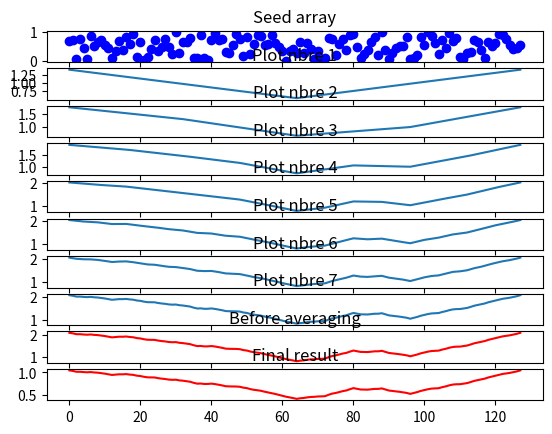

Reproduce this figure in Python.
import matplotlib.pyplot as plt

import random as rd
import math

array_size = 2 ** 7

def linear_interpolation(input_values, plot_nombre, axes):
    precedent = 0
    dist_precedent = 0
    output_values = [None for i in input_values]
    for val, i in zip(input_values, range(len(input_values))):
        if not (val == None):
            precedent = val
            output_values[i] = val
            dist_precedent = 0
        else:
            dist_precedent += 1
            next_val, dist = calculate_distance(input_values, i)
            calculated = (precedent * dist + next_val * dist_precedent) / (dist + dist_precedent)
            output_values[i] = calculated
    axes[plot_nombre].plot(list(range(len(output_values))), output_values)
    axes[plot_nombre].set_title(f"Plot nbre {plot_nombre}")
    return output_values

def calculate_distance(input_list, start):
    for val, dist in zip(input_list[start:], range(len(input_list[start:]))):
        if val != None: return val, dist
    return 0, 0

def perlin():

    plot_nbre = 1

    seed_array = [rd.random() for i in range(array_size)]
    current_array = seed_array
    next_array = [None for i in range(array_size)]

    fig, axes = plt.subplots(3 + int(math.log2(array_size)))
    axes[0].plot(list(range(array_size)), seed_array, "bo")
    axes[0].set_title("Seed array")

    sample = 2
    weight = 1
    weight_sum = 0
    for i in range(int(math.log2(array_size))):
        weight_sum += weight
        for x in range(sample):
            index = int((x * (array_size / sample)) % array_size)
            next_array[index] = current_array[index] + seed_array[index] * weight
        next_array[-1] = next_array[0]
        current_array = linear_interpolation(next_array, plot_nbre, axes)
        plot_nbre += 1
        sample *= 2
        weight /= 2
        next_array = [None for i in range(array_size)]
    weight_sum += weight
    print(weight_sum)

    axes[-2].plot(list(range(array_size)), current_array, "r-")
    axes[-2].set_title("Before averaging")
    for i in range(len(current_array)):
        current_array[i] /= weight_sum

    axes[-1].plot(list(range(array_size)), current_array, "r-")
    axes[-1].set_title("Final result")
    plt.show()

perlin()